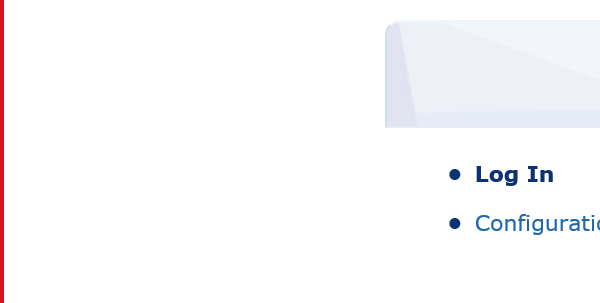
Workflow: close application

Step 1: Close Window 'iexplore.exe BP' in window 'BP Travel - Log In'
